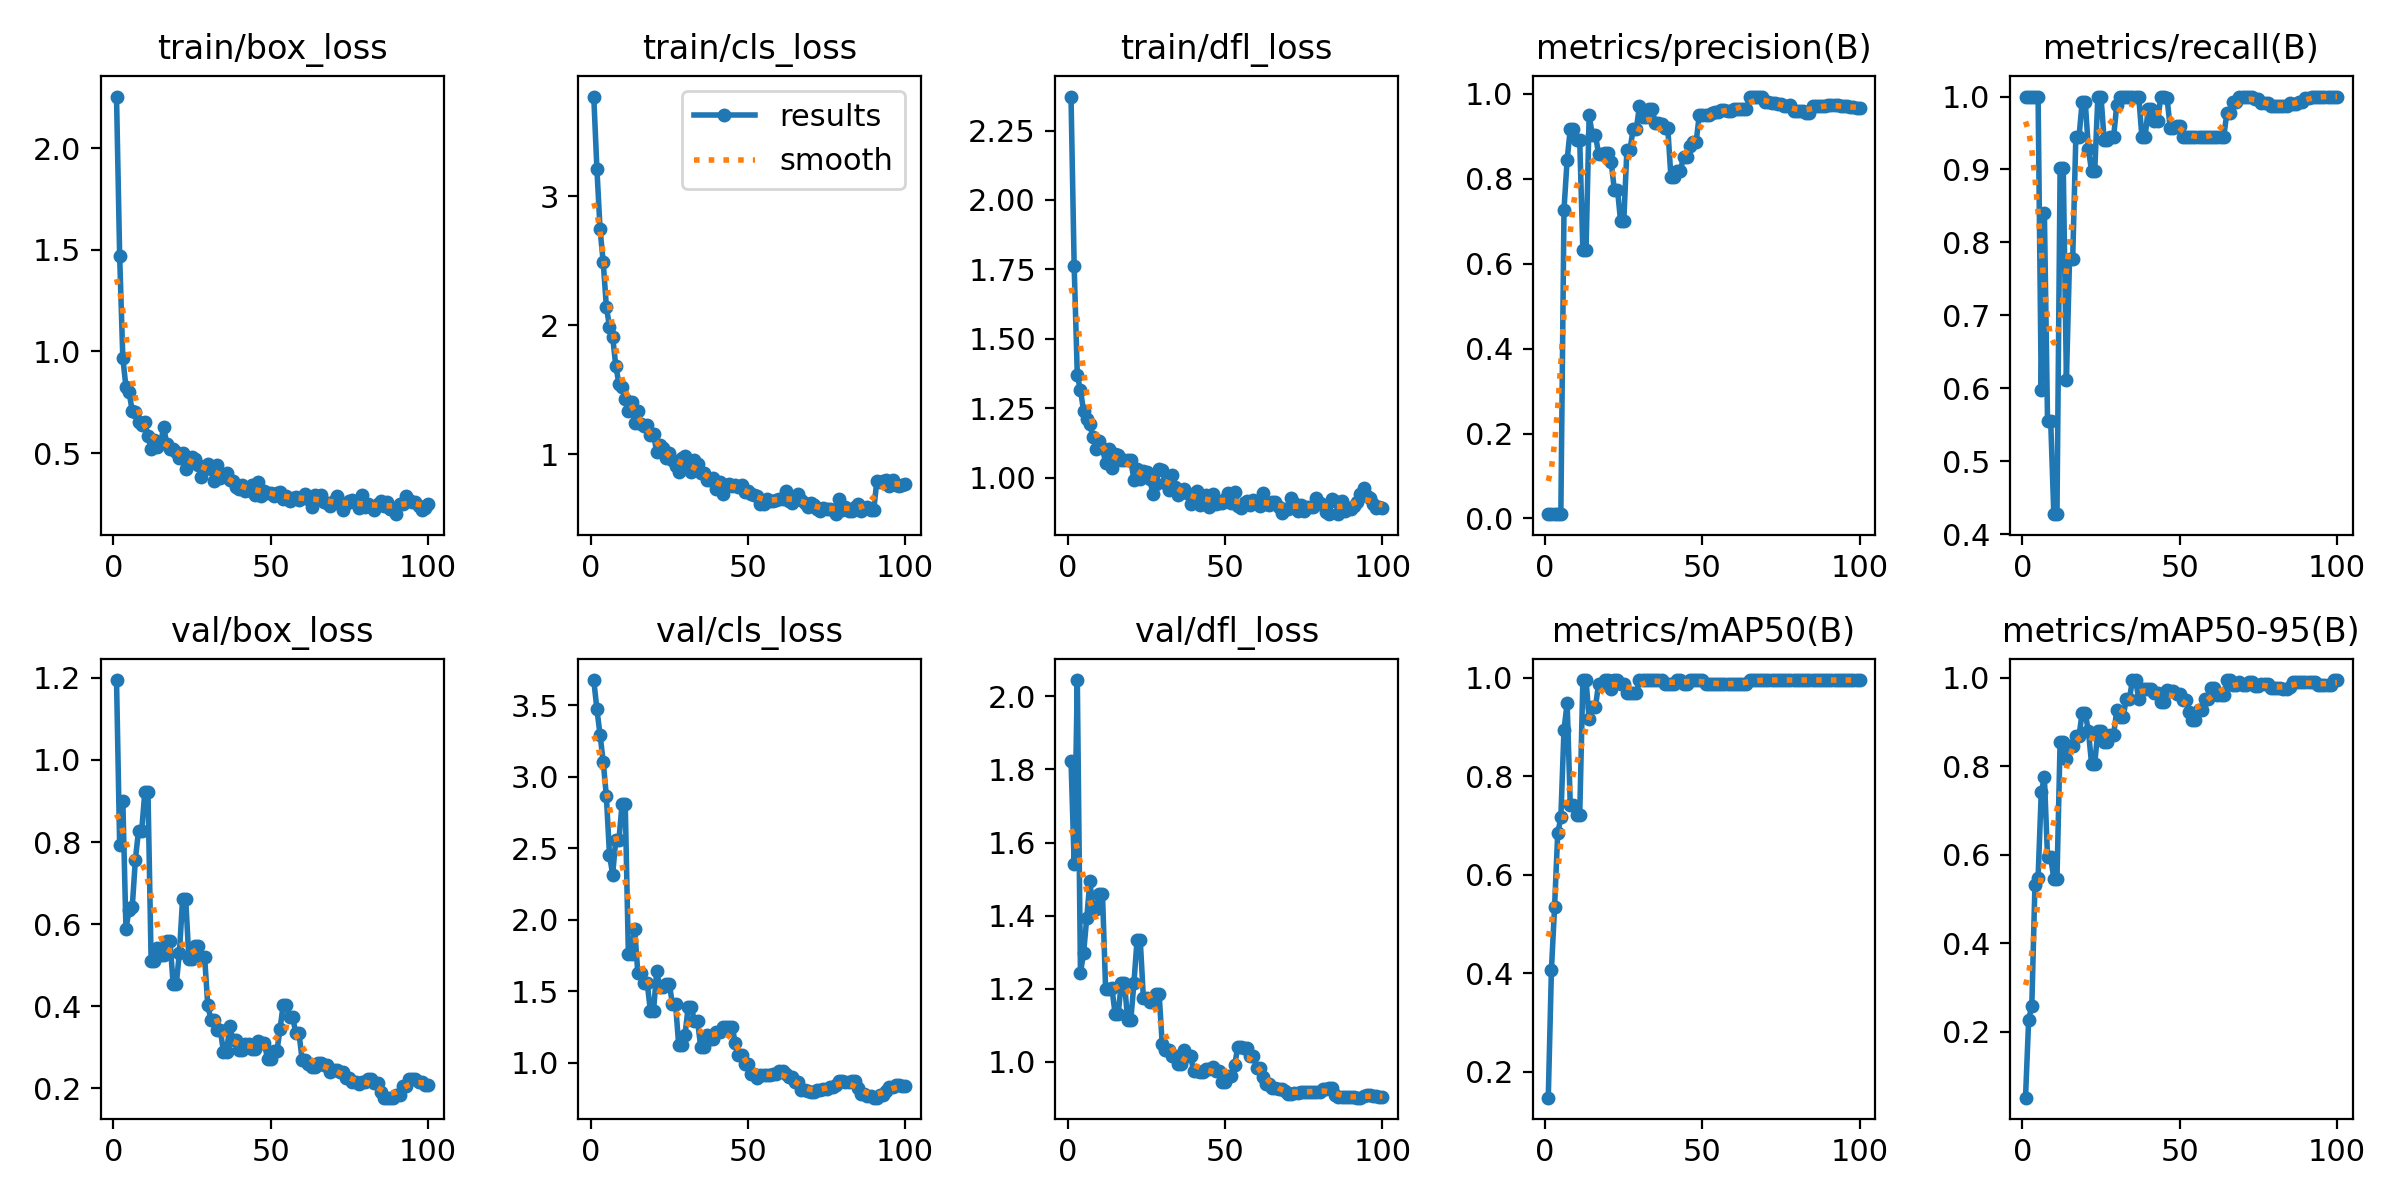

The table this chart was drawn from, first rows:
epoch, time, train/box_loss, train/cls_loss, train/dfl_loss, metrics/precision(B), metrics/recall(B), metrics/mAP50(B), metrics/mAP50-95(B), val/box_loss, val/cls_loss, val/dfl_loss, lr/pg0, lr/pg1, lr/pg2
1, 9.692, 2.254, 3.772, 2.372, 0.01117, 1, 0.1479, 0.05069, 1.195, 3.677, 1.824, 0.0001143, 0.0001143, 0.0001143
2, 16.42, 1.469, 3.211, 1.763, 0.01014, 1, 0.4063, 0.2274, 0.792, 3.472, 1.543, 0.0002405, 0.0002405, 0.0002405
3, 23.1, 0.9694, 2.745, 1.369, 0.0102, 1, 0.534, 0.2581, 0.9011, 3.295, 2.044, 0.0003642, 0.0003642, 0.0003642
4, 29.77, 0.8251, 2.491, 1.315, 0.0104, 1, 0.6838, 0.5323, 0.5884, 3.106, 1.244, 0.0004853, 0.0004853, 0.0004853
5, 36.46, 0.7994, 2.146, 1.241, 0.01036, 1, 0.7162, 0.5485, 0.6346, 2.867, 1.298, 0.0006039, 0.0006039, 0.0006039
6, 43.18, 0.7072, 1.989, 1.21, 0.727, 0.5983, 0.8942, 0.7408, 0.6412, 2.455, 1.394, 0.0007199, 0.0007199, 0.0007199
7, 49.9, 0.7043, 1.913, 1.192, 0.8446, 0.8405, 0.9484, 0.7751, 0.7573, 2.317, 1.494, 0.0008334, 0.0008334, 0.0008334
8, 56.59, 0.6509, 1.685, 1.145, 0.9176, 0.5556, 0.7415, 0.5943, 0.8279, 2.559, 1.418, 0.0009443, 0.0009443, 0.0009443
9, 63.27, 0.6398, 1.549, 1.104, 0.9176, 0.5556, 0.7415, 0.5943, 0.8279, 2.559, 1.418, 0.001053, 0.001053, 0.001053
10, 69.98, 0.6545, 1.52, 1.131, 0.8903, 0.4274, 0.7216, 0.5454, 0.9214, 2.81, 1.459, 0.001158, 0.001158, 0.001158
11, 76.68, 0.583, 1.431, 1.107, 0.8903, 0.4274, 0.7216, 0.5454, 0.9214, 2.81, 1.459, 0.001262, 0.001262, 0.001262
12, 83.4, 0.5198, 1.333, 1.053, 0.6312, 0.9022, 0.995, 0.8558, 0.5112, 1.763, 1.2, 0.001273, 0.001273, 0.001273
13, 90.17, 0.5669, 1.405, 1.103, 0.6312, 0.9022, 0.995, 0.8558, 0.5112, 1.763, 1.2, 0.001259, 0.001259, 0.001259
14, 96.97, 0.528, 1.247, 1.034, 0.9495, 0.6111, 0.9163, 0.8156, 0.5409, 1.939, 1.203, 0.001245, 0.001245, 0.001245
15, 103.8, 0.5505, 1.333, 1.085, 0.9029, 0.7778, 0.9406, 0.8453, 0.5235, 1.63, 1.132, 0.001231, 0.001231, 0.001231
16, 110.6, 0.6269, 1.238, 1.08, 0.9029, 0.7778, 0.9406, 0.8453, 0.5235, 1.63, 1.132, 0.001217, 0.001217, 0.001217
17, 117.3, 0.5452, 1.221, 1.063, 0.8581, 0.9444, 0.9874, 0.8689, 0.5586, 1.556, 1.216, 0.001203, 0.001203, 0.001203
18, 124.1, 0.5209, 1.227, 1.064, 0.8581, 0.9444, 0.9874, 0.8689, 0.5586, 1.556, 1.216, 0.001189, 0.001189, 0.001189
19, 130.8, 0.5222, 1.153, 1.065, 0.8596, 0.9919, 0.995, 0.9199, 0.4544, 1.365, 1.114, 0.001174, 0.001174, 0.001174
20, 137.6, 0.5058, 1.158, 1.062, 0.8596, 0.9919, 0.995, 0.9199, 0.4544, 1.365, 1.114, 0.00116, 0.00116, 0.00116
21, 144.4, 0.4771, 1.017, 0.992, 0.8393, 0.9275, 0.9772, 0.879, 0.5305, 1.64, 1.216, 0.001146, 0.001146, 0.001146
22, 151.2, 0.499, 1.07, 1.03, 0.7741, 0.8979, 0.995, 0.8058, 0.6605, 1.529, 1.335, 0.001132, 0.001132, 0.001132
23, 158, 0.4208, 1.048, 0.9945, 0.7741, 0.8979, 0.995, 0.8058, 0.6605, 1.529, 1.335, 0.001118, 0.001118, 0.001118
24, 164.8, 0.4635, 0.9755, 1.024, 0.6995, 1, 0.9874, 0.8804, 0.516, 1.555, 1.175, 0.001104, 0.001104, 0.001104
25, 171.6, 0.4835, 1.015, 1.02, 0.6995, 1, 0.9874, 0.8804, 0.516, 1.555, 1.175, 0.001089, 0.001089, 0.001089
26, 178.5, 0.4691, 0.9532, 0.9964, 0.8685, 0.9399, 0.9678, 0.855, 0.5477, 1.414, 1.163, 0.001075, 0.001075, 0.001075
27, 185.3, 0.4404, 0.9122, 0.9421, 0.8685, 0.9399, 0.9678, 0.855, 0.5477, 1.414, 1.163, 0.001061, 0.001061, 0.001061
28, 192.2, 0.3831, 0.8674, 0.9763, 0.9181, 0.9444, 0.9678, 0.8711, 0.5207, 1.123, 1.187, 0.001047, 0.001047, 0.001047
29, 199, 0.4328, 0.97, 1.032, 0.9181, 0.9444, 0.9678, 0.8711, 0.5207, 1.123, 1.187, 0.001033, 0.001033, 0.001033
30, 205.8, 0.4477, 0.9895, 1.029, 0.971, 0.9883, 0.995, 0.9262, 0.4031, 1.195, 1.048, 0.001019, 0.001019, 0.001019
31, 212.7, 0.4231, 0.8944, 0.9798, 0.9444, 1, 0.995, 0.9104, 0.3672, 1.39, 1.032, 0.001005, 0.001005, 0.001005
32, 219.5, 0.3623, 0.8651, 0.9567, 0.9444, 1, 0.995, 0.9104, 0.3672, 1.39, 1.032, 0.0009904, 0.0009904, 0.0009904
33, 226.4, 0.4407, 0.953, 1.008, 0.9644, 1, 0.995, 0.9512, 0.3412, 1.29, 1.015, 0.0009763, 0.0009763, 0.0009763
34, 233.3, 0.3795, 0.9232, 0.9673, 0.9644, 1, 0.995, 0.9512, 0.3412, 1.29, 1.015, 0.0009621, 0.0009621, 0.0009621
35, 240.2, 0.3949, 0.8548, 0.9382, 0.9319, 1, 0.995, 0.995, 0.289, 1.112, 0.9943, 0.000948, 0.000948, 0.000948
36, 247, 0.4046, 0.8581, 0.9497, 0.9319, 1, 0.995, 0.995, 0.289, 1.112, 0.9943, 0.0009339, 0.0009339, 0.0009339
37, 253.8, 0.3657, 0.8043, 0.959, 0.9291, 1, 0.995, 0.9518, 0.3523, 1.192, 1.032, 0.0009197, 0.0009197, 0.0009197
38, 260.6, 0.3651, 0.8049, 0.9462, 0.9187, 0.9444, 0.9874, 0.9745, 0.3165, 1.168, 1.015, 0.0009056, 0.0009056, 0.0009056
39, 267.4, 0.3318, 0.8184, 0.9038, 0.9187, 0.9444, 0.9874, 0.9745, 0.3165, 1.168, 1.015, 0.0008914, 0.0008914, 0.0008914
40, 274.2, 0.3242, 0.735, 0.9197, 0.8032, 0.9827, 0.9874, 0.9751, 0.2927, 1.22, 0.9753, 0.0008773, 0.0008773, 0.0008773
41, 281, 0.3432, 0.7873, 0.9533, 0.8032, 0.9827, 0.9874, 0.9751, 0.2927, 1.22, 0.9753, 0.0008631, 0.0008631, 0.0008631
42, 287.8, 0.3139, 0.6903, 0.9017, 0.8187, 0.9658, 0.995, 0.9649, 0.3079, 1.252, 0.9729, 0.000849, 0.000849, 0.000849
43, 294.6, 0.3179, 0.7624, 0.9344, 0.8187, 0.9658, 0.995, 0.9649, 0.3079, 1.252, 0.9729, 0.0008348, 0.0008348, 0.0008348
44, 301.5, 0.3422, 0.7693, 0.9364, 0.8512, 1, 0.9874, 0.945, 0.2947, 1.255, 0.9806, 0.0008207, 0.0008207, 0.0008207
45, 308.2, 0.2963, 0.7553, 0.8928, 0.8512, 1, 0.9874, 0.945, 0.2947, 1.255, 0.9806, 0.0008065, 0.0008065, 0.0008065
46, 315, 0.3586, 0.7663, 0.9413, 0.8762, 0.9976, 0.995, 0.973, 0.3159, 1.137, 0.9858, 0.0007924, 0.0007924, 0.0007924
47, 321.8, 0.2883, 0.7461, 0.9034, 0.8859, 0.9568, 0.995, 0.9692, 0.3094, 1.059, 0.975, 0.0007782, 0.0007782, 0.0007782
48, 328.6, 0.3158, 0.7628, 0.9068, 0.8859, 0.9568, 0.995, 0.9692, 0.3094, 1.059, 0.975, 0.0007641, 0.0007641, 0.0007641
49, 335.4, 0.3033, 0.7093, 0.9076, 0.9494, 0.9593, 0.995, 0.9628, 0.2724, 0.9925, 0.9462, 0.0007499, 0.0007499, 0.0007499
50, 342.2, 0.3061, 0.7136, 0.9226, 0.9494, 0.9593, 0.995, 0.9628, 0.2724, 0.9925, 0.9462, 0.0007358, 0.0007358, 0.0007358
51, 349, 0.2896, 0.6937, 0.9437, 0.9501, 0.9444, 0.9874, 0.9504, 0.2906, 0.9209, 0.961, 0.0007216, 0.0007216, 0.0007216
52, 355.8, 0.3064, 0.6879, 0.9074, 0.9501, 0.9444, 0.9874, 0.9504, 0.2906, 0.9209, 0.961, 0.0007075, 0.0007075, 0.0007075
53, 362.6, 0.3073, 0.68, 0.9467, 0.9558, 0.9444, 0.9874, 0.922, 0.3455, 0.8948, 0.9908, 0.0006934, 0.0006934, 0.0006934
54, 369.4, 0.2725, 0.6142, 0.8962, 0.9572, 0.9444, 0.9874, 0.9057, 0.4038, 0.913, 1.039, 0.0006792, 0.0006792, 0.0006792
55, 376.2, 0.2896, 0.6158, 0.8895, 0.9572, 0.9444, 0.9874, 0.9057, 0.4038, 0.913, 1.039, 0.0006651, 0.0006651, 0.0006651
56, 383, 0.2673, 0.6527, 0.9097, 0.9612, 0.9444, 0.9874, 0.9271, 0.3727, 0.9167, 1.038, 0.0006509, 0.0006509, 0.0006509
57, 389.8, 0.281, 0.6405, 0.9156, 0.9612, 0.9444, 0.9874, 0.9271, 0.3727, 0.9167, 1.038, 0.0006368, 0.0006368, 0.0006368
58, 396.6, 0.2869, 0.6371, 0.9011, 0.9605, 0.9444, 0.9874, 0.952, 0.334, 0.9227, 1.017, 0.0006226, 0.0006226, 0.0006226
59, 403.4, 0.2709, 0.6441, 0.9206, 0.9605, 0.9444, 0.9874, 0.952, 0.334, 0.9227, 1.017, 0.0006085, 0.0006085, 0.0006085
60, 410.3, 0.2807, 0.6527, 0.9057, 0.9636, 0.9444, 0.9874, 0.976, 0.2697, 0.9428, 0.9833, 0.0005943, 0.0005943, 0.0005943
... 40 more rows
